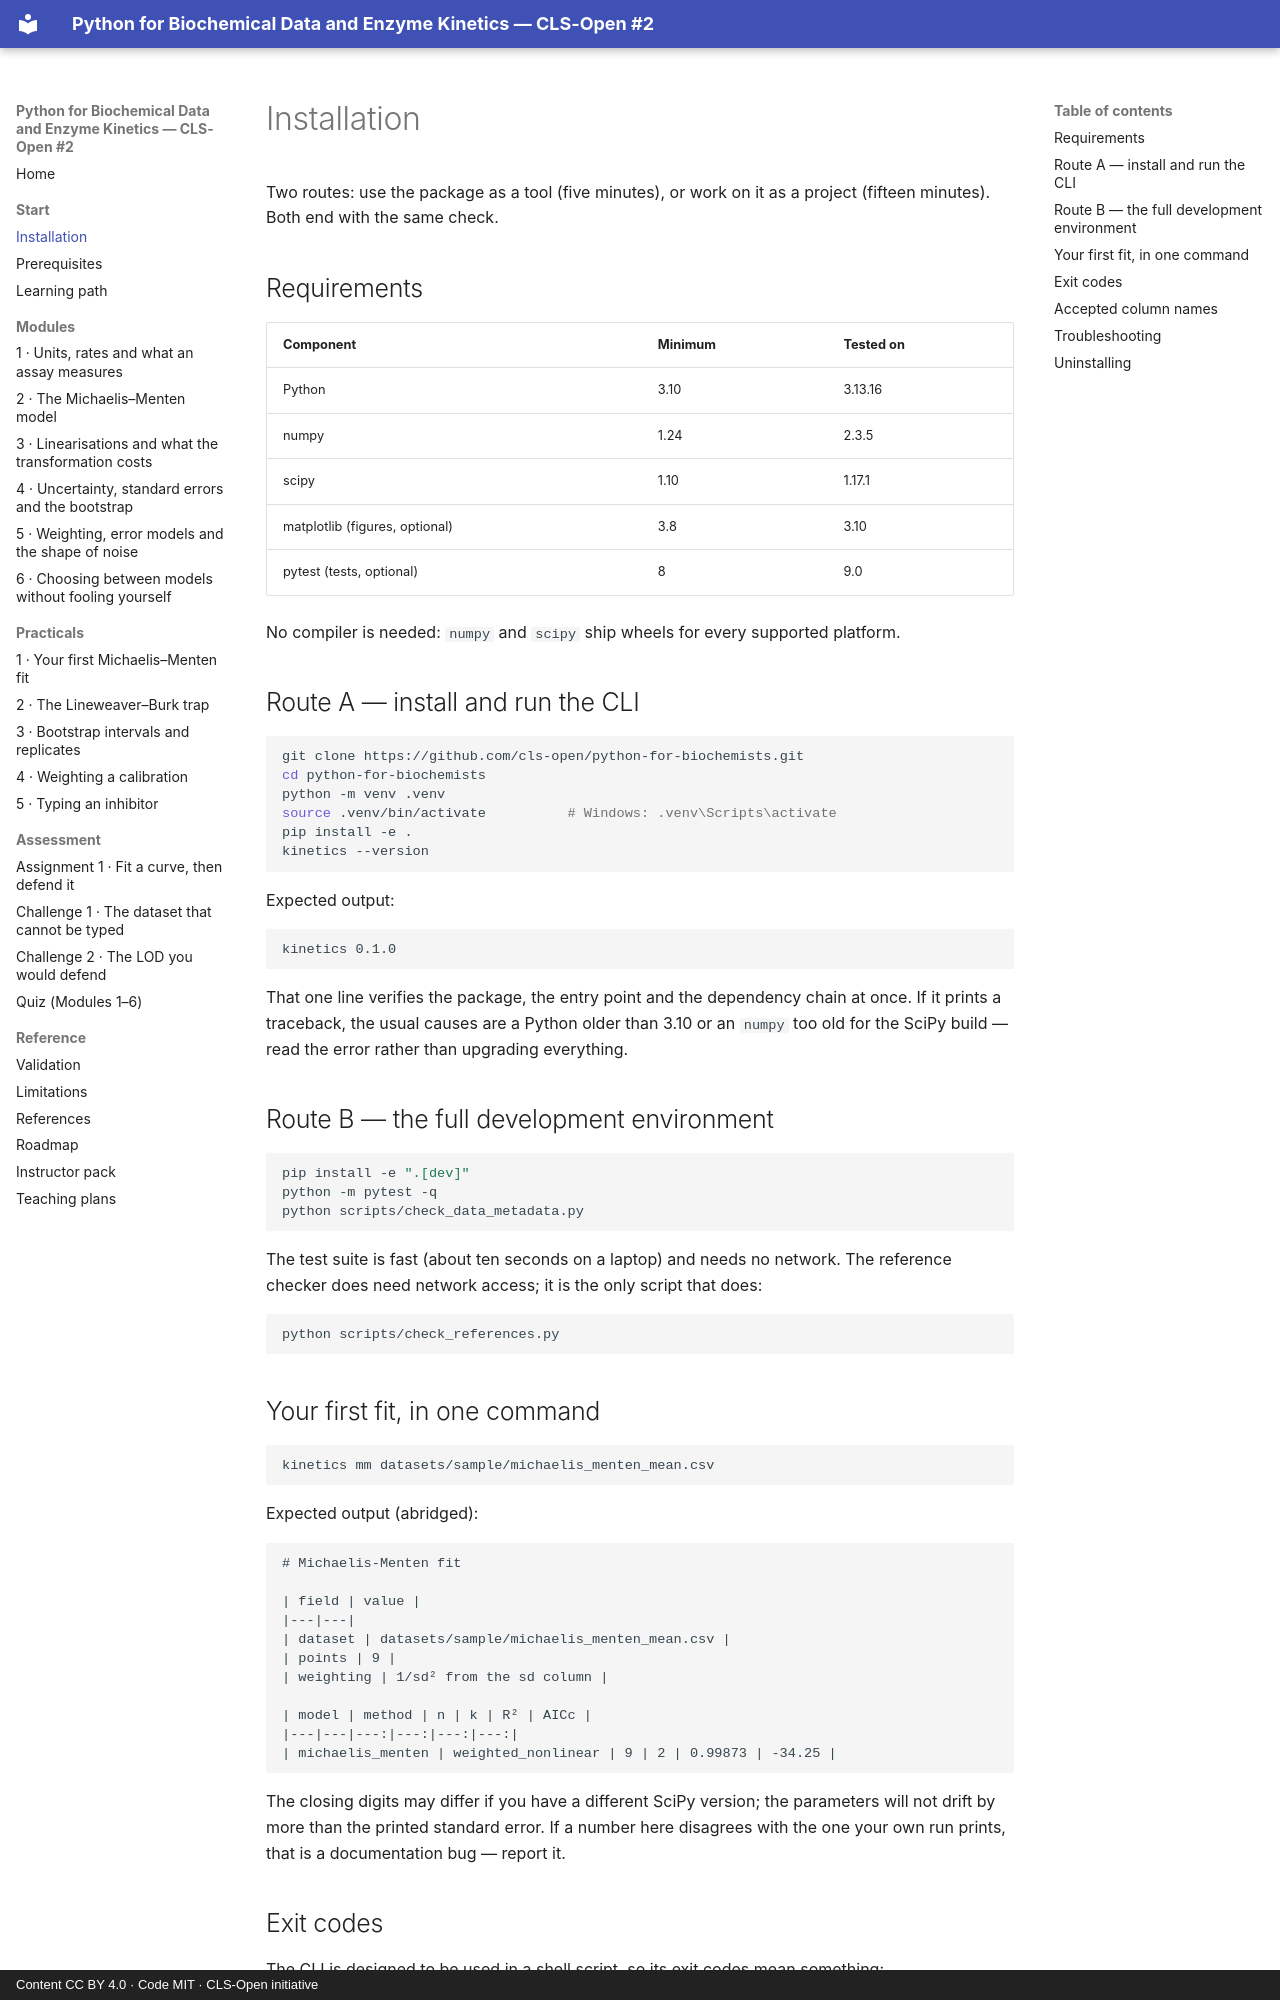

repository: CLS-Open/python-for-biochemists · page: installation/index.html · generator: mkdocs · copyright: Content CC BY 4.0 · Code MIT · CLS-Open initiative

# Installation

Two routes: use the package as a tool (five minutes), or work on it as a project
(fifteen minutes). Both end with the same check.

## Requirements

| Component | Minimum | Tested on |
|---|---|---|
| Python | 3.10 | 3.13.16 |
| numpy | 1.24 | 2.3.5 |
| scipy | 1.10 | 1.17.1 |
| matplotlib (figures, optional) | 3.8 | 3.10 |
| pytest (tests, optional) | 8 | 9.0 |

No compiler is needed: `numpy` and `scipy` ship wheels for every supported platform.

## Route A — install and run the CLI

```bash
git clone https://github.com/cls-open/python-for-biochemists.git
cd python-for-biochemists
python -m venv .venv
source .venv/bin/activate          # Windows: .venv\Scripts\activate
pip install -e .
kinetics --version
```

Expected output:

```
kinetics 0.1.0
```

That one line verifies the package, the entry point and the dependency chain at once. If
it prints a traceback, the usual causes are a Python older than 3.10 or an `numpy` too
old for the SciPy build — read the error rather than upgrading everything.

## Route B — the full development environment

```bash
pip install -e ".[dev]"
python -m pytest -q
python scripts/check_data_metadata.py
```

The test suite is fast (about ten seconds on a laptop) and needs no network. The reference
checker does need network access; it is the only script that does:

```bash
python scripts/check_references.py
```

## Your first fit, in one command

```bash
kinetics mm datasets/sample/michaelis_menten_mean.csv
```

Expected output (abridged):

```
# Michaelis-Menten fit

| field | value |
|---|---|
| dataset | datasets/sample/michaelis_menten_mean.csv |
| points | 9 |
| weighting | 1/sd² from the sd column |

| model | method | n | k | R² | AICc |
|---|---|---:|---:|---:|---:|
| michaelis_menten | weighted_nonlinear | 9 | 2 | 0.99873 | -34.25 |
```

The closing digits may differ if you have a different SciPy version; the parameters will
not drift by more than the printed standard error. If a number here disagrees with the
one your own run prints, that is a documentation bug — report it.
